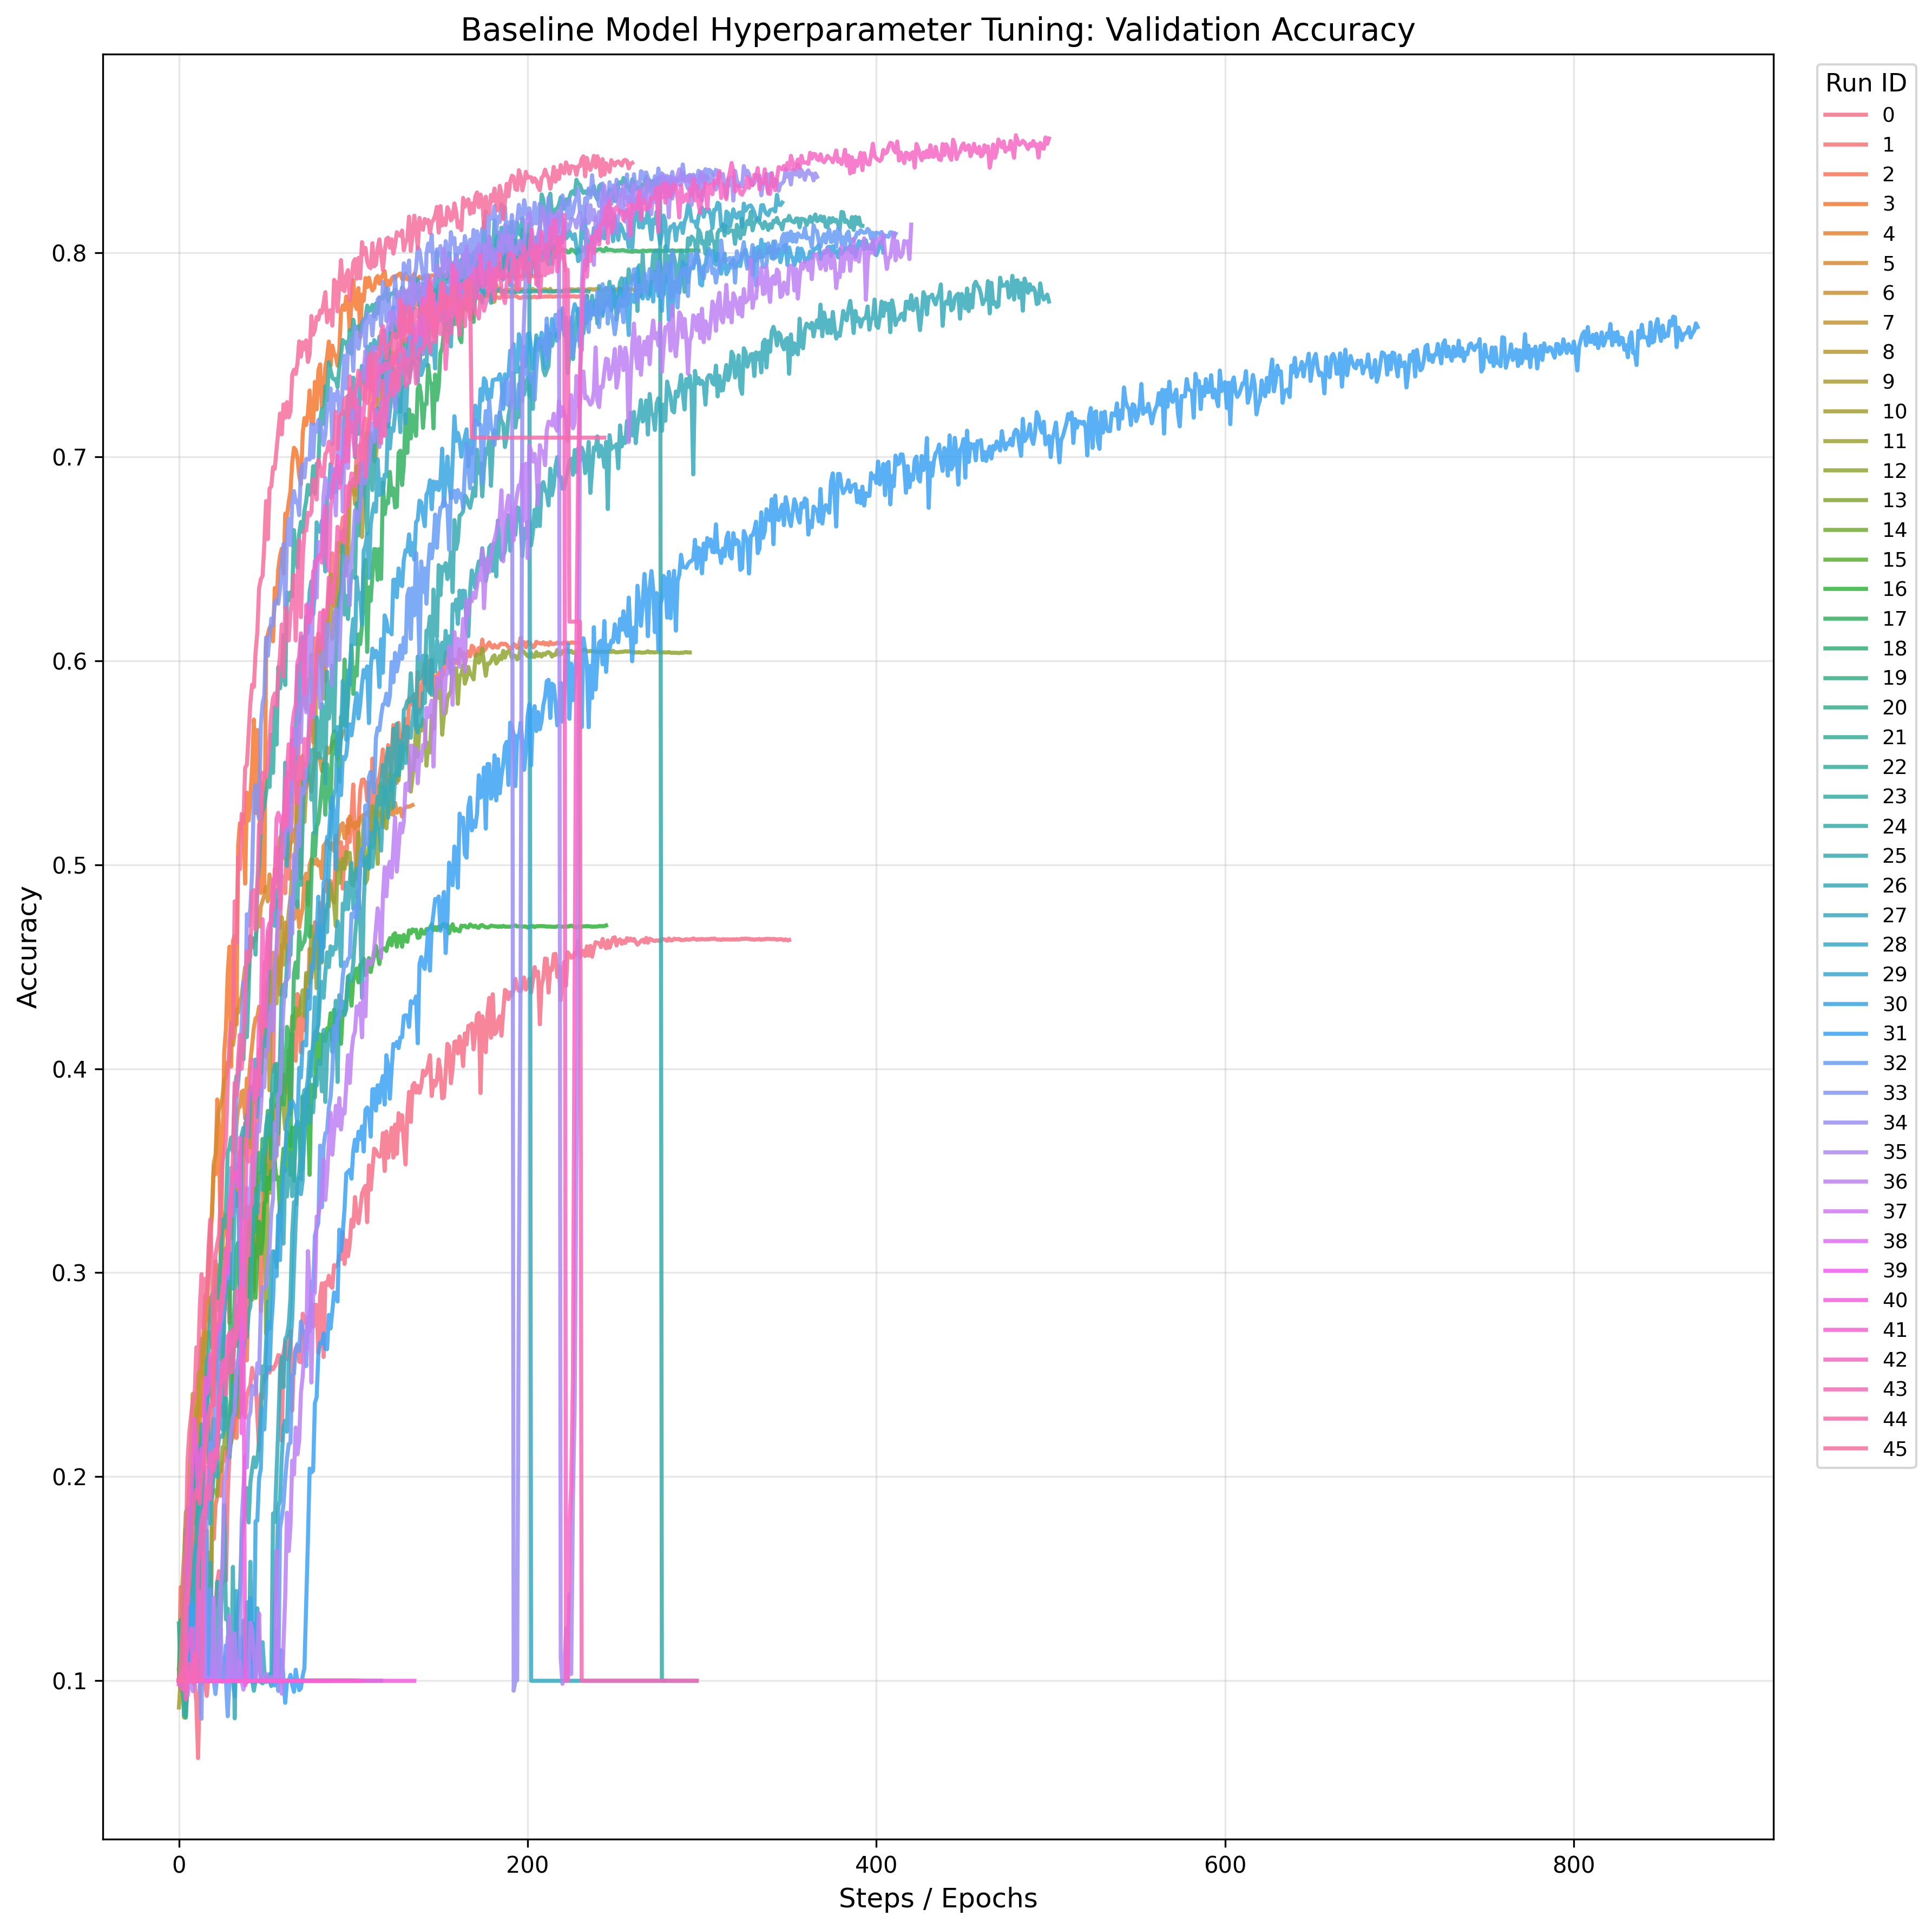

The table this chart was drawn from, first rows:
dir_name, step, final_accuracy
42, 499, 0.8559
45, 260, 0.844
33, 308, 0.8404
34, 366, 0.8371
35, 301, 0.8346
28, 346, 0.8245
36, 420, 0.8137
25, 392, 0.8131
32, 411, 0.8093
17, 298, 0.8009
30, 404, 0.8001
3, 207, 0.7885
8, 263, 0.782
23, 235, 0.781
1, 234, 0.7784
26, 499, 0.776
31, 871, 0.7635
44, 244, 0.7093
2, 230, 0.6087
12, 293, 0.604
5, 94, 0.5654
4, 134, 0.5292
16, 245, 0.4702
0, 350, 0.4631
18, 47, 0.1
14, 57, 0.1
15, 83, 0.1
10, 36, 0.1
11, 39, 0.1
13, 100, 0.1
20, 86, 0.1
19, 87, 0.1
29, 116, 0.1
27, 297, 0.1
24, 279, 0.1
22, 31, 0.1
21, 86, 0.1
37, 100, 0.1
41, 105, 0.1
40, 135, 0.1
38, 100, 0.1
39, 104, 0.1
43, 297, 0.1
6, 58, 0.1
7, 100, 0.1
9, 100, 0.1
